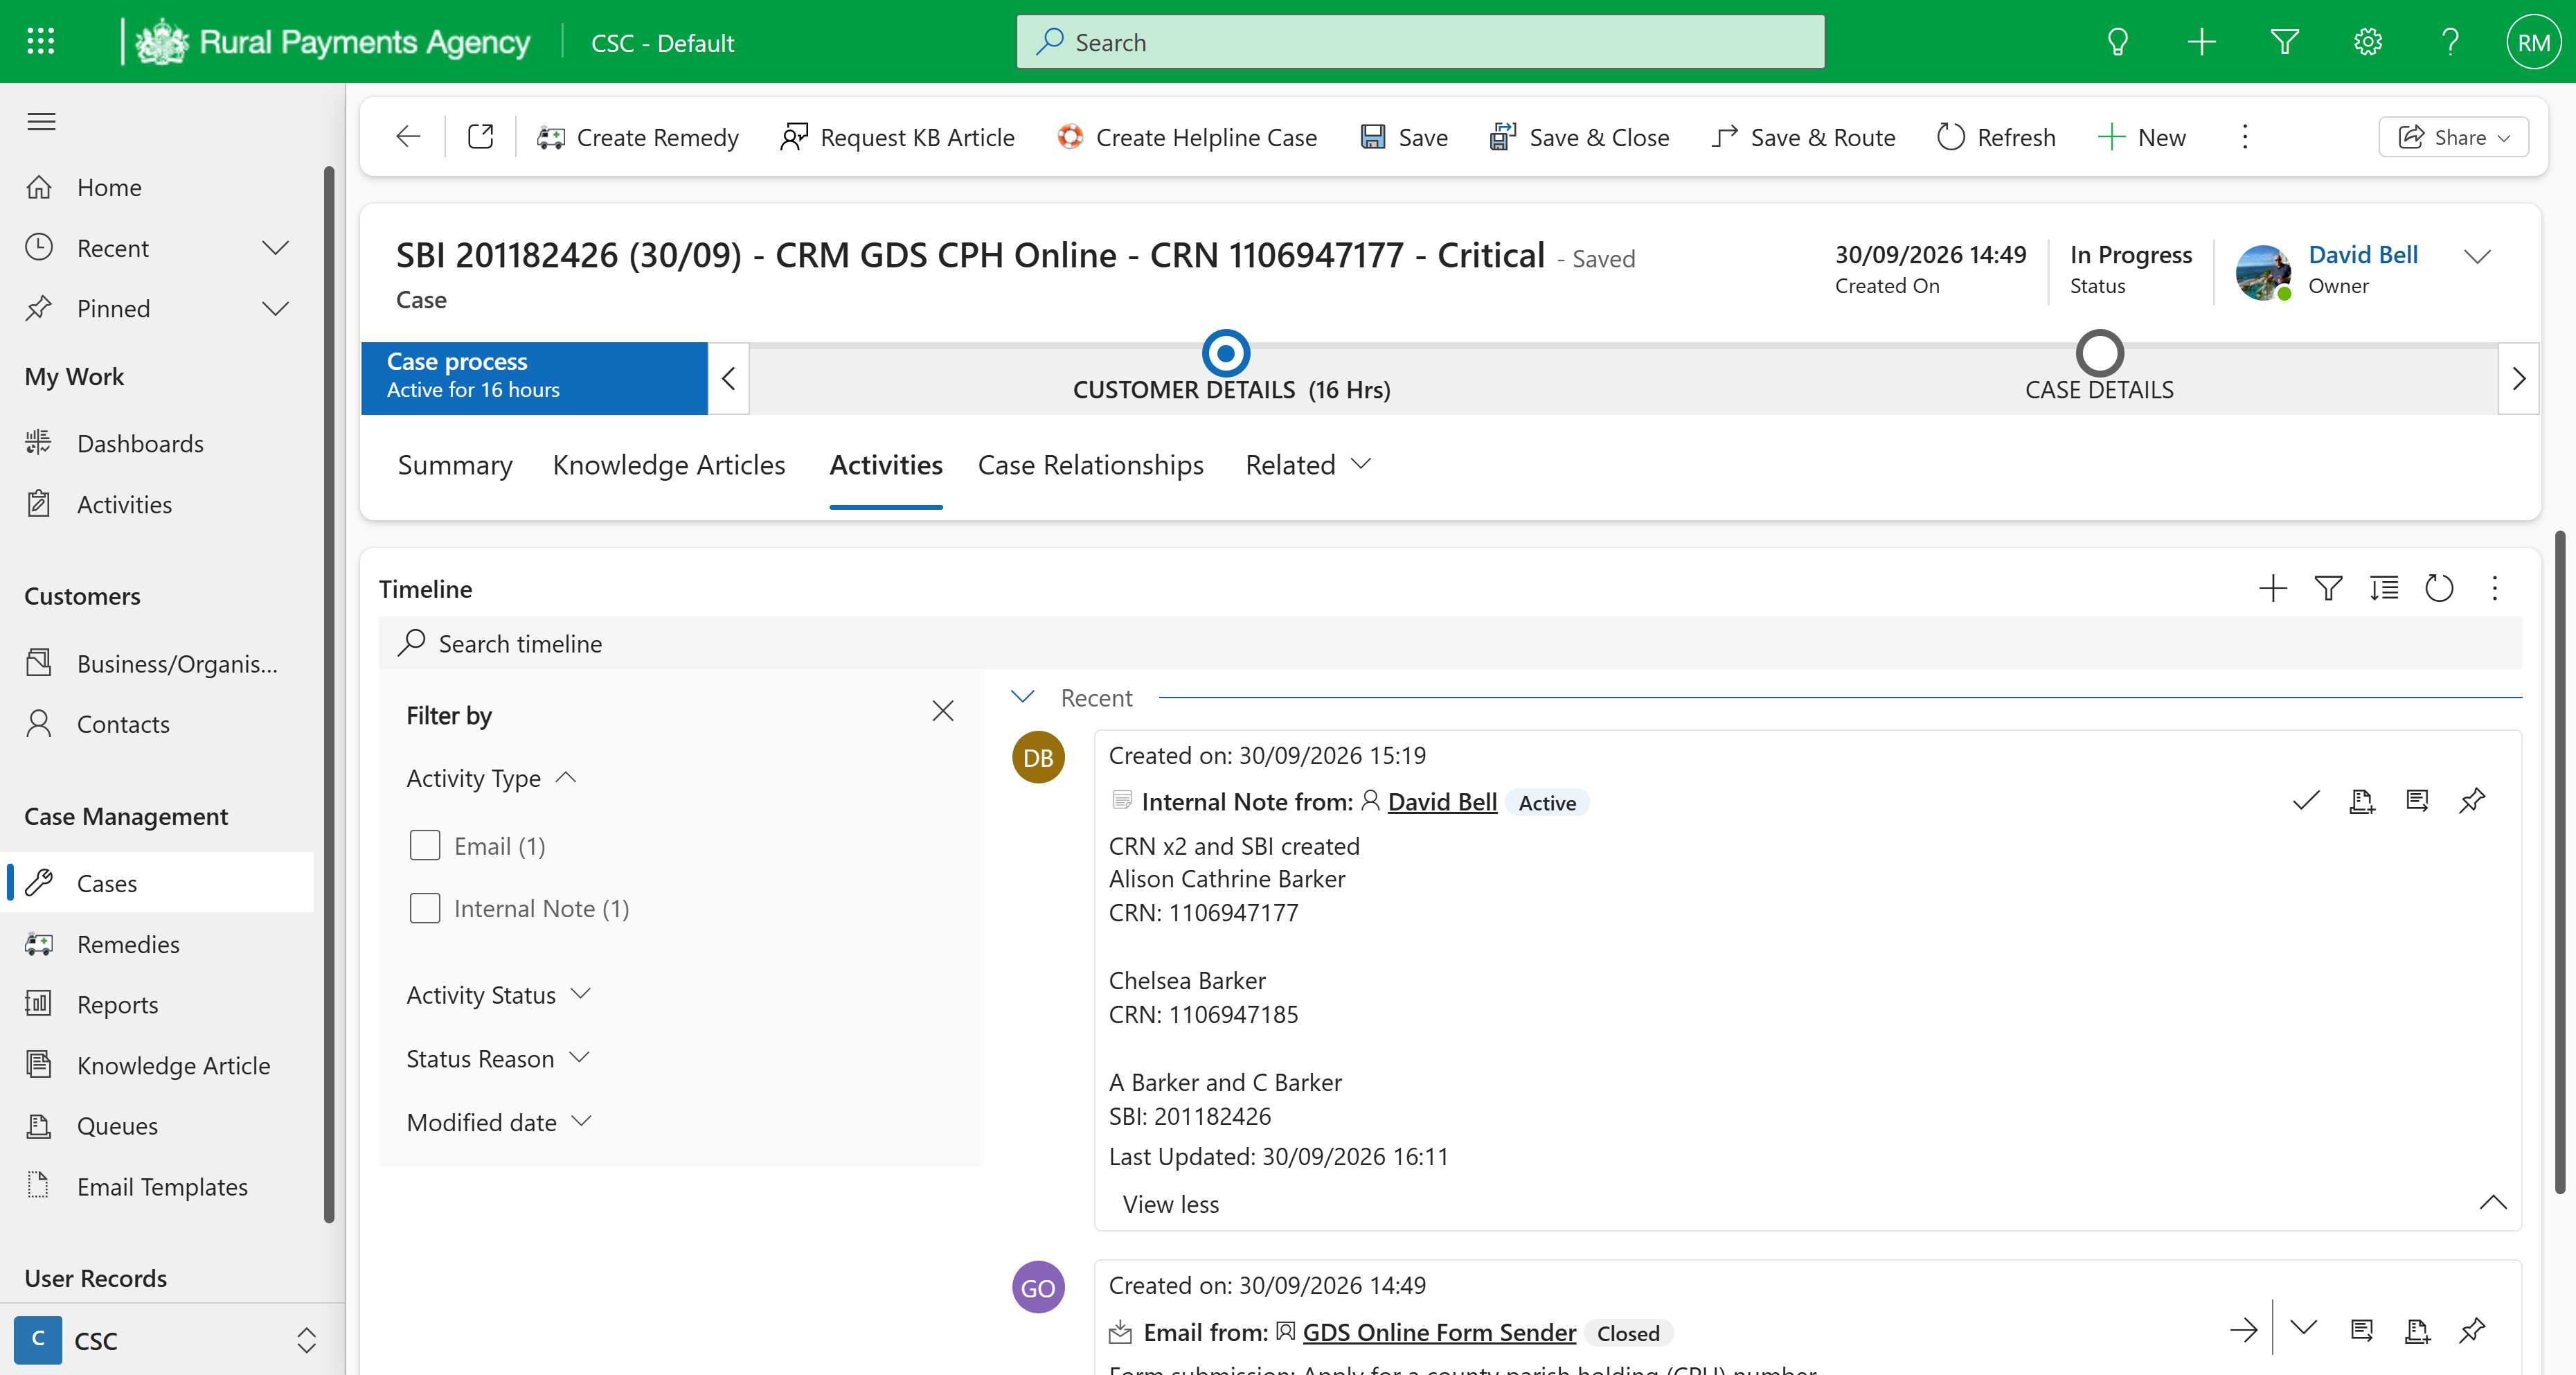
Workflow: tc01 Get Form Details

Step 1: Use Browser Edge: Case: Case - SLA: SBI 201182426 (30/09) - CRM GDS CPH Online - CRN 1106947177 - Cr in window 'Case: Case - SLA: SBI 201182426 (30/09) - CRM GDS CPH Online - CRN 1106947177 - Critical - Dynamics 365' (msedge.exe)
